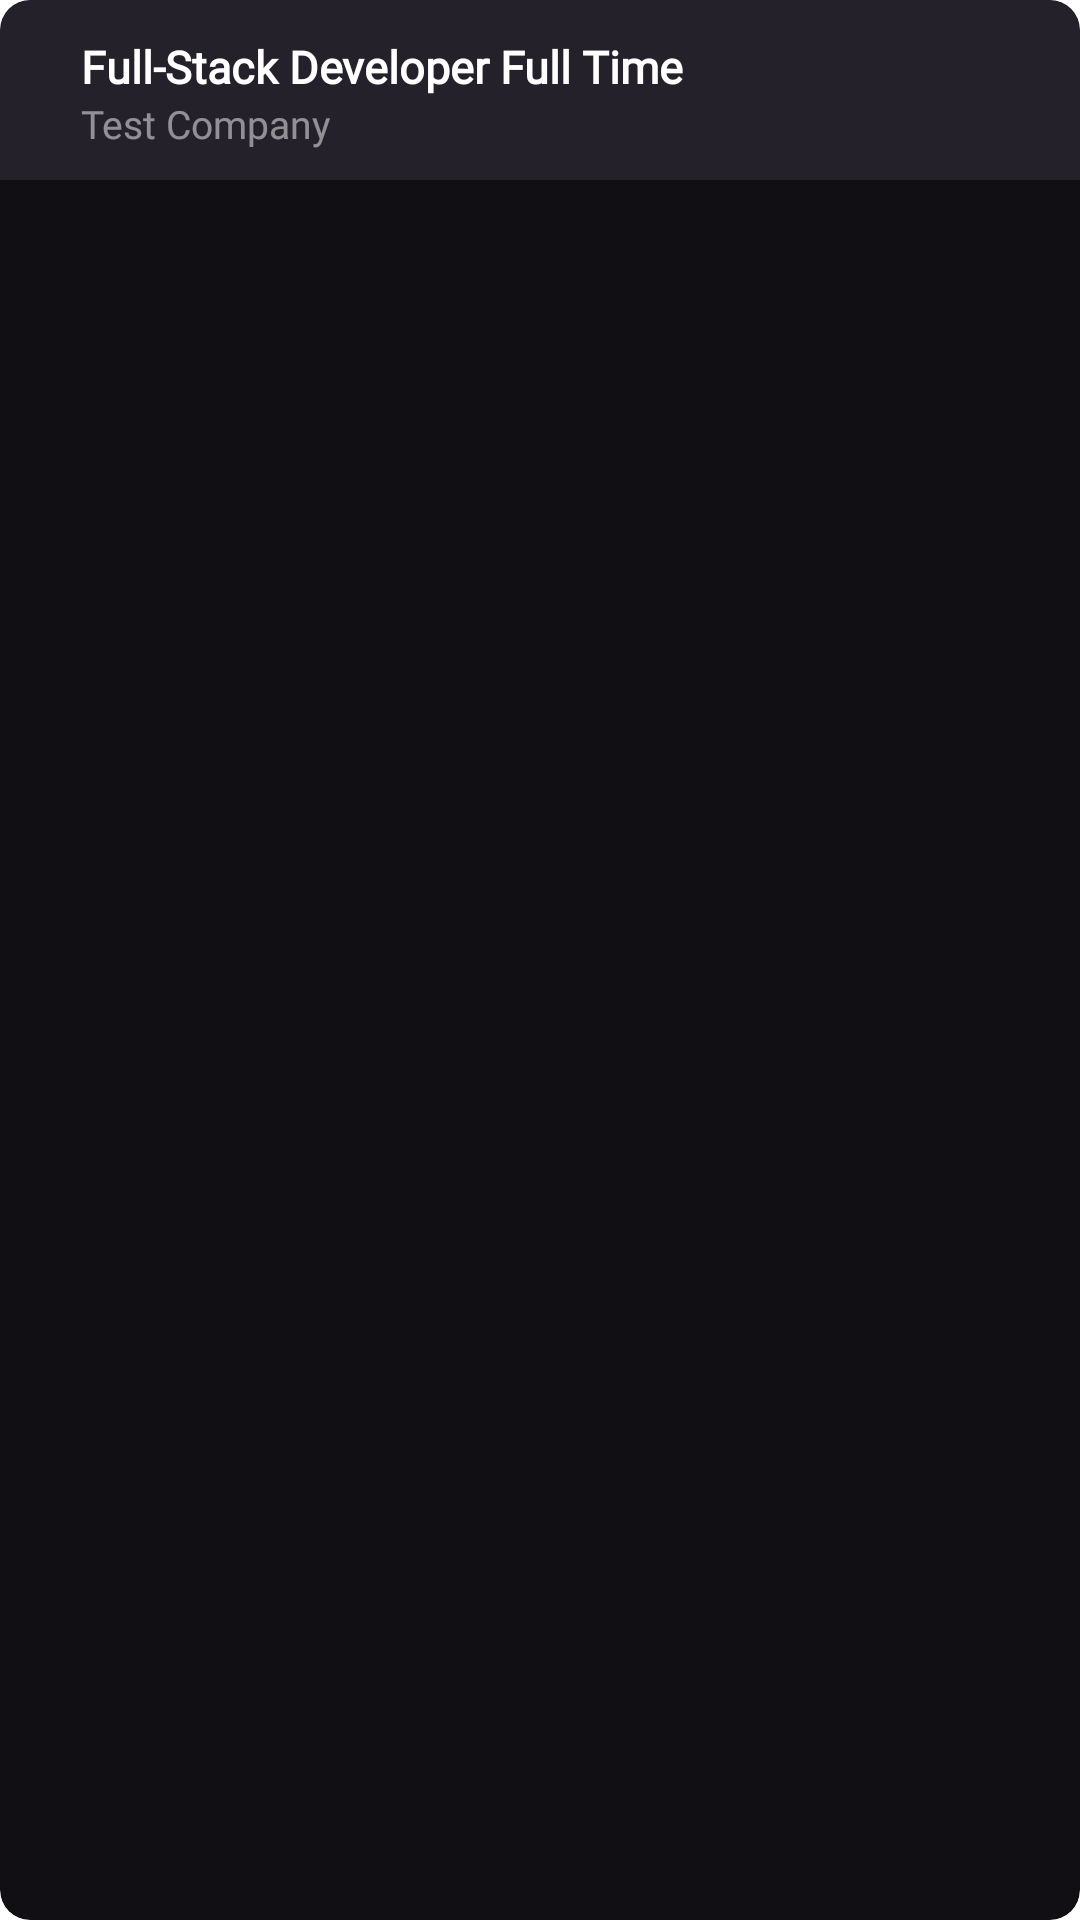

Layout XML and referenced resources for this Android screen:
<!-- AndroidManifest.xml: application theme Theme.MAD_App -->
<!-- res/layout/news.xml -->
<?xml version="1.0" encoding="utf-8"?>
<androidx.cardview.widget.CardView xmlns:android="http://schemas.android.com/apk/res/android"
    android:layout_width="match_parent"
    android:layout_height="wrap_content"
    xmlns:app="http://schemas.android.com/apk/res-auto"
    android:layout_marginTop="30dp"
    android:layout_marginBottom="1dp"
    android:layout_marginStart="10dp"
    android:layout_marginEnd="10dp"
    android:backgroundTint="@color/background"
    app:cardElevation="0dp"
    app:cardCornerRadius="10dp"
    app:strokeColor="@color/surface"
    app:strokeWidth="4dp">
    <LinearLayout
        android:layout_width="match_parent"
        android:layout_height="wrap_content"
        android:orientation="vertical"
        android:background="@color/box_bg"
        android:paddingStart="12dp"
        android:paddingTop="12dp"
        android:paddingEnd="12dp"
        android:paddingBottom="0dp">

        <TextView
            android:id="@+id/newsTopic"
            android:layout_width="wrap_content"
            android:layout_height="wrap_content"
            android:layout_marginStart="15dp"
            android:layout_marginEnd="15dp"
            android:fontFamily="@font/roboto_regular"
            android:text="Full-Stack Developer Full Time"
            android:textColor="@color/white"
            android:textSize="15sp"
            android:textStyle="bold" />

        <TextView
            android:id="@+id/newsDescription"
            android:layout_width="wrap_content"
            android:layout_height="wrap_content"
            android:layout_marginStart="15dp"
            android:layout_marginEnd="15dp"
            android:fontFamily="@font/roboto_regular"
            android:gravity="bottom"
            android:text="Test Company"
            android:textColor="@color/sub_text_color"
            android:textSize="13sp" />

        <LinearLayout
            android:layout_width="match_parent"
            android:layout_height="match_parent"
            android:orientation="horizontal"
            android:padding="5dp"/>

    </LinearLayout>
</androidx.cardview.widget.CardView>
<!-- resources referenced by this layout -->
<resources>
  <color name="background">#110f14</color>
  <color name="box_bg">#66433C4B</color>
  <color name="sub_text_color">#80FFFFFF</color>
  <color name="surface">#433C4B</color>
  <color name="white">#FFFFFFFF</color>
  <style name="Theme.MAD_App" parent="Theme.MaterialComponents.DayNight.NoActionBar">
          
          <item name="colorPrimary">@color/white</item>
          <item name="colorPrimaryVariant">@color/purple_700</item>
          <item name="colorOnPrimary">@color/white</item>
          
          <item name="colorSecondary">@color/background</item>
          <item name="colorSecondaryVariant">@color/teal_700</item>
          <item name="colorOnSecondary">@color/black</item>
          
          <item name="android:statusBarColor" tools:targetApi="l">?attr/colorPrimaryVariant</item>
          
          <item name="colorOnSurface">@color/white</item>
          <item name="colorError">@color/red</item>
          <item name="android:textColorPrimary">@color/white</item>
          <item name="android:windowTranslucentStatus">true</item>
          <item name="android:windowTranslucentNavigation">true</item>
          <item name="android:windowDisablePreview">true</item>
      </style>
  <color name="purple_700">#FF3700B3</color>
  <color name="teal_700">#FF018786</color>
  <color name="black">#FF000000</color>
  <color name="red">#ff0000</color>
</resources>
